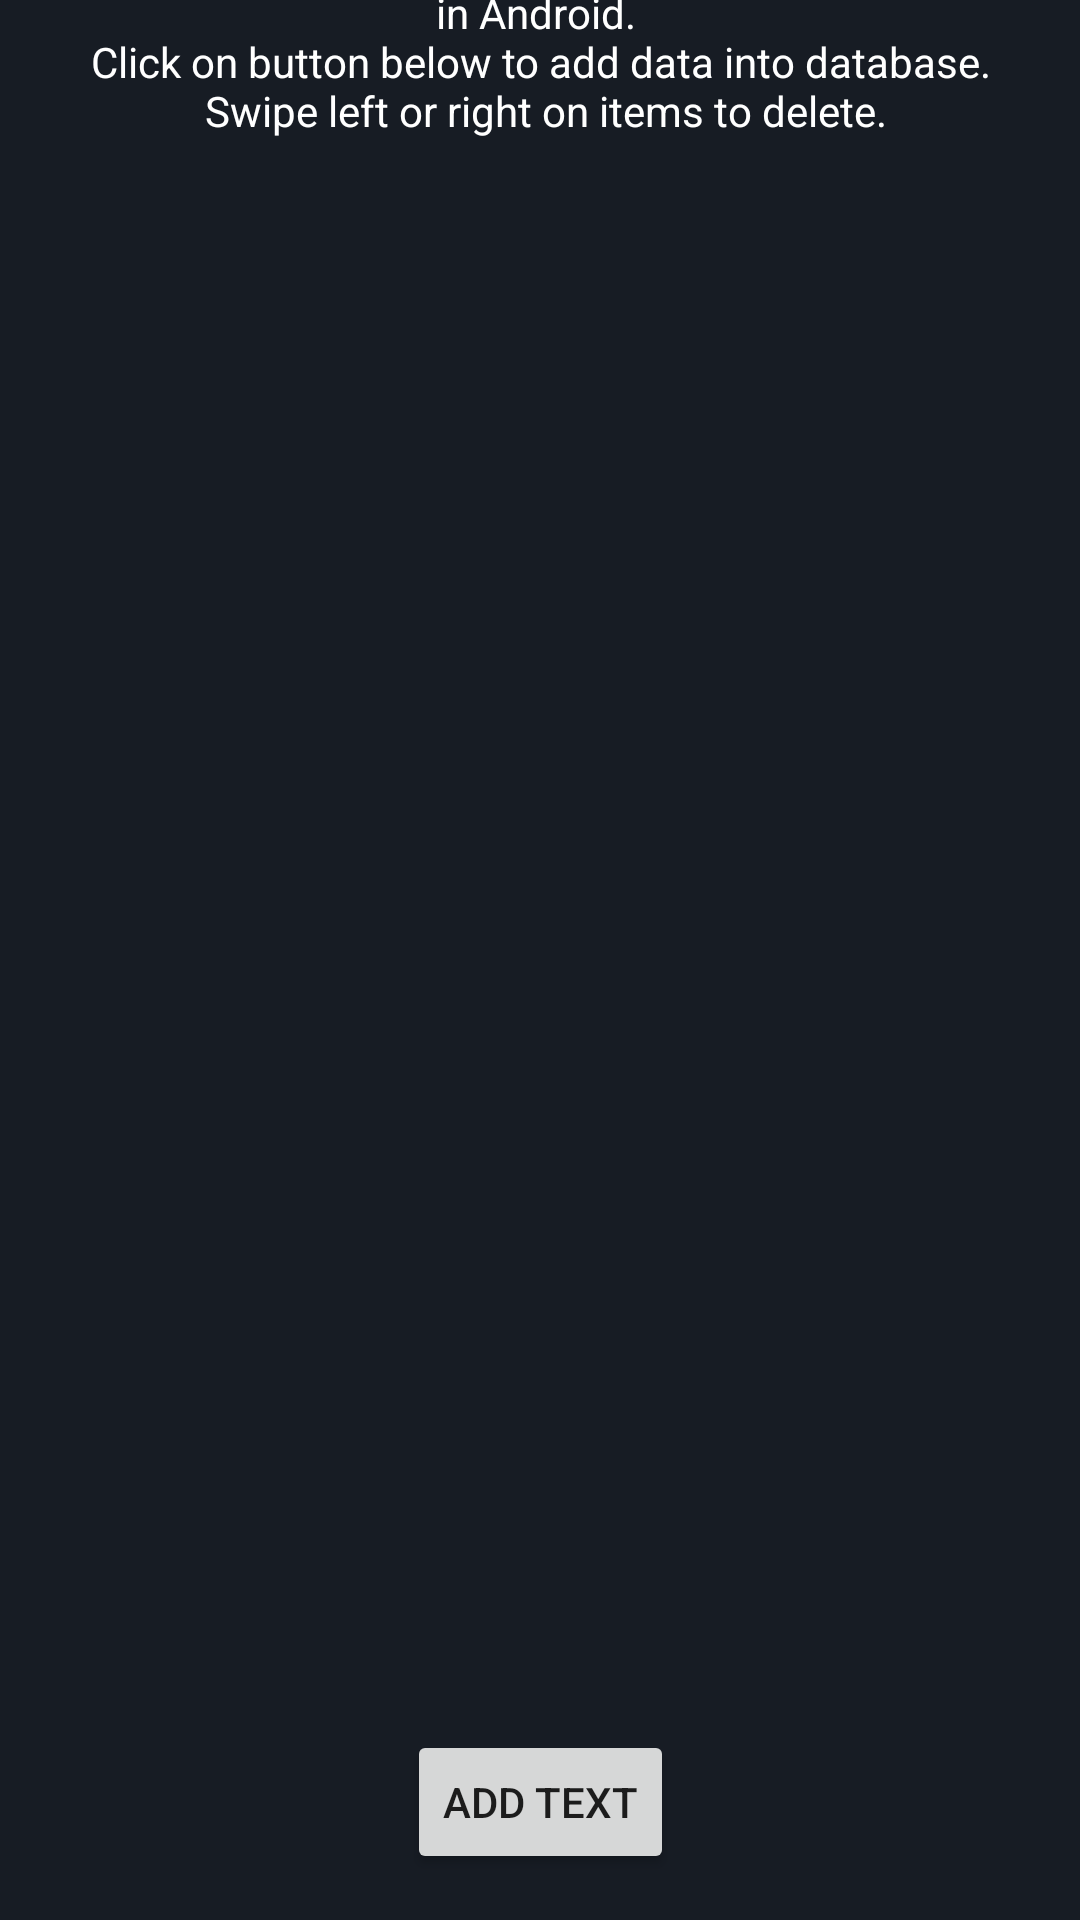

This screen was rendered from an Android layout file. Write that file and the resources it references.
<!-- AndroidManifest.xml: application theme AppTheme -->
<!-- res/layout/activity_main.xml -->
<androidx.constraintlayout.widget.ConstraintLayout
    xmlns:android="http://schemas.android.com/apk/res/android"
    xmlns:app="http://schemas.android.com/apk/res-auto"
    xmlns:tools="http://schemas.android.com/tools"
    android:layout_width="match_parent"
    android:layout_height="match_parent"
    android:background="#171C24"
    tools:context=".MainActivity">

    <androidx.recyclerview.widget.RecyclerView
        android:id="@+id/recyclerview"
        android:layout_width="0dp"
        android:layout_height="500dp"
        android:layout_marginBottom="116dp"
        android:background="#171C24"
        android:padding="16dp"
        app:layout_constraintBottom_toBottomOf="parent"
        app:layout_constraintHorizontal_bias="0.0"
        app:layout_constraintLeft_toLeftOf="parent"
        app:layout_constraintRight_toRightOf="parent"
        app:layout_constraintTop_toBottomOf="@+id/textView3"
        tools:listitem="@layout/recyclerview_item" />

    <Button
        android:id="@+id/button"
        android:layout_width="wrap_content"
        android:layout_height="wrap_content"
        android:text="@string/add"
        app:layout_constraintBottom_toBottomOf="parent"
        app:layout_constraintEnd_toEndOf="parent"
        app:layout_constraintStart_toStartOf="parent"
        app:layout_constraintTop_toBottomOf="@+id/recyclerview" />

    <TextView
        android:id="@+id/textView3"
        android:layout_width="wrap_content"
        android:layout_height="wrap_content"
        android:layout_margin="15dp"
        android:text="@string/Description"
        android:textAlignment="center"
        android:textColor="@color/buttonLabel"
        app:layout_constraintBottom_toTopOf="@+id/recyclerview"
        app:layout_constraintEnd_toEndOf="parent"
        app:layout_constraintStart_toStartOf="parent"
        app:layout_constraintTop_toTopOf="parent"
        android:gravity="center_horizontal" />

</androidx.constraintlayout.widget.ConstraintLayout>
<!-- res/layout/recyclerview_item.xml (included above) -->
<?xml version="1.0" encoding="utf-8"?>
<LinearLayout xmlns:android="http://schemas.android.com/apk/res/android"
    android:orientation="vertical"
    android:layout_width="match_parent"
    android:layout_margin="5dp"
    android:layout_height="wrap_content">

    <TextView
        android:id="@+id/textView"
        style="@style/word_title"
        android:textColor="#F6F6F6"
        android:shadowRadius="2"
        android:shadowColor="@color/colorPrimaryDark"
        android:layout_width="match_parent"
        android:layout_height="wrap_content"
        android:background="@drawable/border" />
</LinearLayout>
<!-- resources referenced by this layout -->
<resources>
  <color name="buttonLabel">#FFFFFF</color>
  <color name="colorPrimaryDark">#171C24</color>
  <!-- drawable border (drawable) -->
  <?xml version="1.0" encoding="utf-8"?>
  <shape xmlns:android="http://schemas.android.com/apk/res/android"
      android:shape="rectangle">
      <stroke
          android:width=".5dp"
          android:color="#FFFFFF"/>
      <corners
          android:radius="4dp"/>
  
      <solid
          android:color="#171C24"/>
  </shape>
  <string name="Description">A simple app to demonstrate the use of Room database in Android.
          \n Click on button below to add data into database.
          \n Swipe left or right on items to delete.</string>
  <string name="add">"Add text"</string>
  <style name="word_title">
          <item name="android:layout_width">match_parent</item>
          <item name="android:layout_marginBottom">8dp</item>
          <item name="android:paddingLeft">8dp</item>
          <item name="android:background">@android:color/holo_red_light</item>
          <item name="android:textAppearance">@android:style/TextAppearance.Large</item>
      </style>
  <style name="AppTheme" parent="Theme.MaterialComponents.Light.DarkActionBar">
          
          <item name="colorPrimary">@color/colorPrimary</item>
          <item name="colorPrimaryDark">@color/colorPrimaryDark</item>
          <item name="colorAccent">@color/colorAccent</item>
      </style>
  <color name="colorPrimary">#2A303A</color>
  <color name="colorAccent">#03DAC5</color>
</resources>
